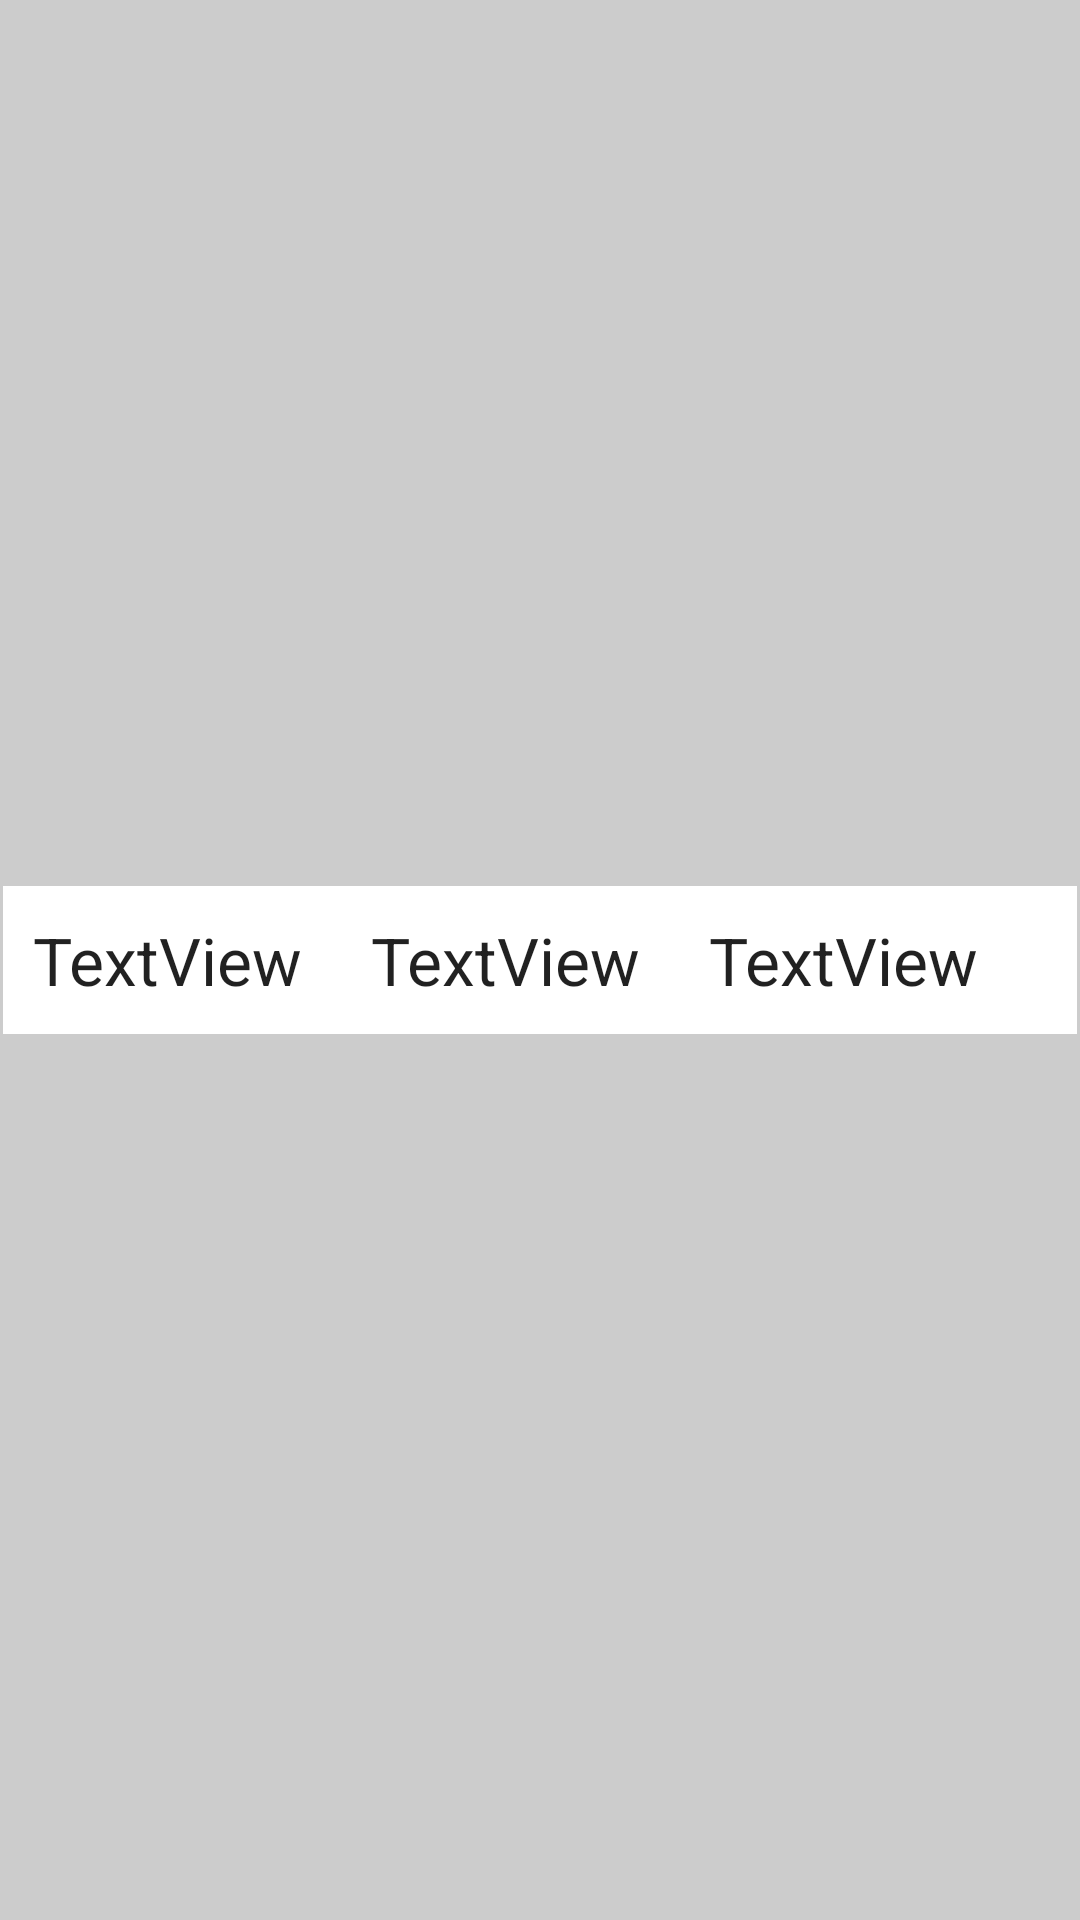

Android layout source for this screen:
<!-- AndroidManifest.xml: application theme Theme.AppCompat.Light.NoActionBar -->
<!-- res/layout/sheetid_item.xml -->
<?xml version="1.0" encoding="utf-8"?>
<androidx.constraintlayout.widget.ConstraintLayout xmlns:android="http://schemas.android.com/apk/res/android"
    xmlns:app="http://schemas.android.com/apk/res-auto"
    android:layout_width="match_parent"
    android:layout_height="wrap_content"
    android:background="@color/lightgray"
    android:padding="1dp">

    <LinearLayout
        android:layout_width="match_parent"
        android:layout_height="wrap_content"
        android:background="@color/white"
        android:orientation="horizontal"
        android:padding="10dp"
        app:layout_constraintBottom_toBottomOf="parent"
        app:layout_constraintEnd_toEndOf="parent"
        app:layout_constraintStart_toStartOf="parent"
        app:layout_constraintTop_toTopOf="parent">

        <TextView
            android:id="@+id/textSheetId_Id"
            android:layout_width="wrap_content"
            android:layout_height="wrap_content"
            android:layout_weight="1"
            android:text="TextView"
            android:textAppearance="@style/TextAppearance.AppCompat.Large" />

        <TextView
            android:id="@+id/textSheetId_SheetId"
            android:layout_width="wrap_content"
            android:layout_height="wrap_content"
            android:layout_weight="1"
            android:text="TextView"
            android:textAppearance="@style/TextAppearance.AppCompat.Large" />

        <TextView
            android:id="@+id/textSheetId_ymd"
            android:layout_width="wrap_content"
            android:layout_height="wrap_content"
            android:layout_weight="1"
            android:text="TextView"
            android:textAppearance="@style/TextAppearance.AppCompat.Large" />
    </LinearLayout>
</androidx.constraintlayout.widget.ConstraintLayout>
<!-- resources referenced by this layout -->
<resources>
  <color name="lightgray">#CCCCCC</color>
  <color name="white">#FFFFFFFF</color>
</resources>
